Dataset: data (GitHub, pfichefet/thesis). Classes: ginseng, magnesium, mint.

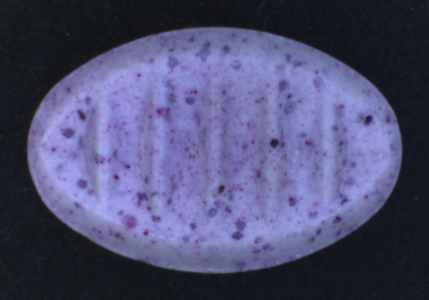
Label: mint

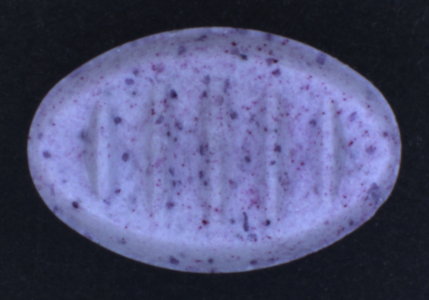
Label: mint

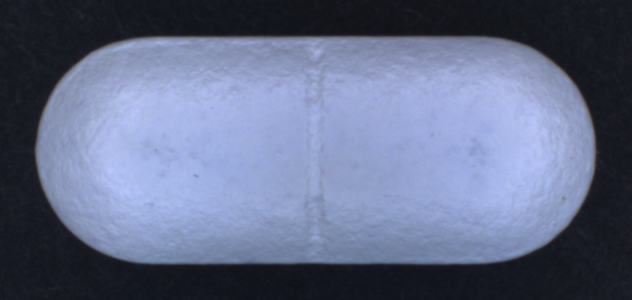
Label: ginseng

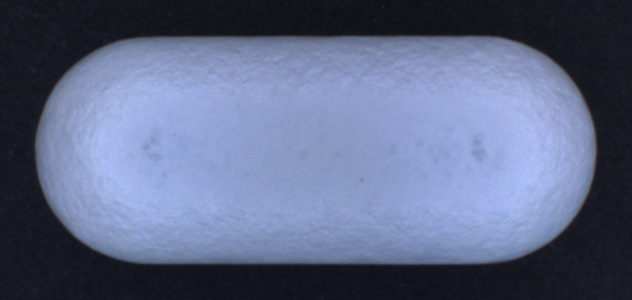
Label: ginseng

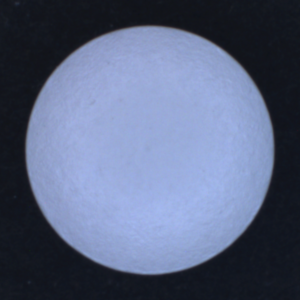
Label: magnesium

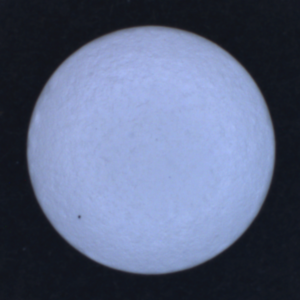
Label: magnesium
